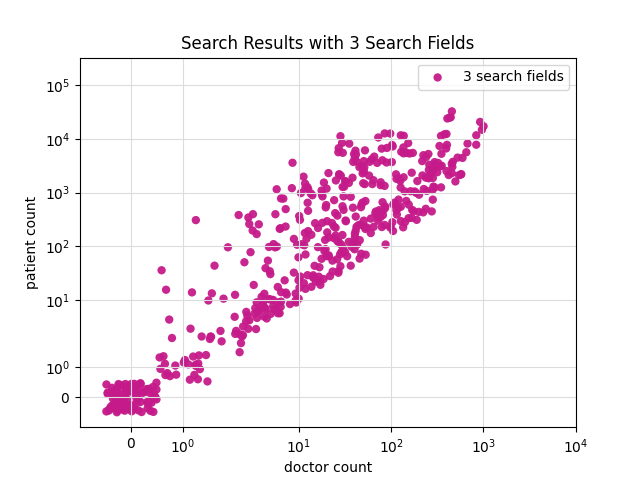

The file beside this chart, header and first rows:
lat, lon, insurance, condition, specialty, age, gender, doctor count, patient count
40.66, -73.67, emblemhealth-hip-hip-select-ppo-plans, essential-hypertension, physician-assistant-services, , F, 12, 138
40.66, -73.84, healthfirst-medicaid, spinal-stenosis, cardiology, 25-34, , 0, 0
40.74, -74, emblemhealth-hip-hip-ppo-self-insured, , surgery, Under 18, F, 26, 372
40.87, -73.41, cigna-healthcare-indemnity, hyperlipidemia, , 35-44, F, 106, 599
40.74, -73.68, unitedhealthcare-oxford-aarp-medicare-co…, essential-hypertension, internal-medicine, 25-34, , 281, 1118
40.86, -73.63, empire-blue-cross-blue-shield-exchange-p…, hirsutism, obstetrics-and-gynecology, , F, 14, 26
40.88, -73.59, empire-blue-cross-blue-shield-exchange-p…, carotid-stenosis, , 55-64, M, 79, 228
40.78, -73.48, cigna-healthcare-managed-care-plans-prim…, abnormal-weight-gain, musculoskeletal-oncology, , F, 0, 0
40.74, -73.68, magnacare-magnacare-standard-ppo, headache, obstetrics-and-gynecology, Under 18, , 0, 0
40.75, -73.94, unitedhealthcare-oxford-oxford-epo-freed…, constipation, , Under 18, M, 53, 696
40.6, -74.08, emblemhealth-ghi-inbalance-epo, back-pain, obstetrics-and-gynecology, , F, 20, 66
40.79, -73.73, emblemhealth-ghi-ghi-alliance-value-plan, mitral, , 55-64, M, 146, 698
40.87, -73.41, healthfirst-child-health-plus, , obstetrics-and-gynecology, Under 18, F, 13, 192
40.92, -72.64, emblemhealth-exchange-select-care-health…, hyperlipidemia, , 65-74, M, 10, 310
40.76, -73.69, emblemhealth-hip-hip-classic-network-hmo, , maternal-fetal-medicine, 35-44, M, 16, 219
40.76, -73.69, emblemhealth-exchange-select-care-platin…, pelvic-pain, , 55-64, M, 48, 73
40.73, -73.26, healthfirst-exchange-gold-leaf-plan, electrocardiogram, internal-medicine, 55-64, , 25, 415
40.78, -73.48, healthfirst-child-health-plus, hemorrhoids, , 45-54, F, 82, 381
40.77, -73.96, empire-blue-cross-blue-shield-healthy-ne…, atrial-fibrillation, pediatrics, 25-34, , 0, 0
40.92, -72.64, emblemhealth-exchange-select-care-bronze…, vertigo, internal-medicine, 25-34, , 1, 2
40.72, -73.86, aetna-health-insurance-aetna-open-access…, immunization, urology, , F, 4, 9
40.55, -74.15, cigna-healthcare-gwh-cigna-open-access-p…, essential-hypertension, , 65-74, F, 253, 5223
40.73, -73.26, emblemhealth-hip-hip-classic-network-hmo, , gastroenterology, 25-34, M, 7, 233
40.61, -74.15, agewell-new-york-carewell-hmo-snp, , urology, 45-54, M, 2, 382
40.73, -73.26, unitedhealthcare-unitedhealthcare-ny-gol…, pulmonary-hypertension, , 45-54, F, 27, 35
40.67, -73.53, unitedhealthcare-oxford-oxford-epo-hsa-f…, , neurology, Under 18, M, 1, 307
40.62, -73.96, empire-blue-cross-blue-shield-direct-pay…, low-back-pain, , 75+, M, 135, 226
40.8, -73.69, agewell-new-york-medicare-advantage, , pediatrics, 75+, F, 16, 96
40.76, -73.69, elderplan-elderplan-advantage-for-nursin…, liver-diseases, , 25-34, M, 8, 8
40.79, -73.73, unitedhealthcare-unitedhealthcare-ny-gol…, ascites, internal-medicine, Under 18, , 1, 1
40.66, -73.67, unitedhealthcare-unitedhealthcare-ny-pla…, tuberculosis-screening, otolaryngology, , F, 0, 0
40.67, -73.7, unitedhealthcare-oxford-oxford-silver-ny…, obesity, , 45-54, F, 466, 3734
40.6, -74.08, emblemhealth-ghi-ghi-brooklyn-healthwork…, constipation, , 45-54, F, 85, 250
40.79, -73.73, empire-blue-cross-blue-shield-hmo, hyperlipidemia, internal-medicine, 55-64, , 347, 11331
40.92, -72.64, partners-health-plan-php-care-complete-f…, sicca-syndrome, pediatric-neurology, , F, 0, 0
40.77, -73.97, emblemhealth-ghi-ghi-epo-ppo, immunization, pediatrics, , F, 30, 5490
40.79, -73.73, healthfirst-healthfirst-65-plus-plan-hmo, transient-ischemic-attack, critical-care-medicine, 65-74, , 6, 9
40.74, -73.68, empire-blue-cross-blue-shield-direct-pay…, iron-deficiency-anemia, , 25-34, M, 53, 70
40.76, -73.69, unitedhealthcare-oxford-aarp-medicare-co…, , np-in-pediatrics, 65-74, F, 5, 5
40.79, -73.73, emblemhealth-exchange-select-care-silver…, atrial-fibrillation, foot-and-ankle-surgery, , M, 2, 11
40.86, -73.63, aetna-health-insurance-aetna-open-access…, chronic-obstructive-airway-disease, internal-medicine, , F, 256, 2633
40.8, -73.69, agewell-new-york-feelwell-hmo-snp, urticaria, radiation-oncology, Under 18, , 0, 0
40.74, -73.68, unitedhealthcare-unitedhealthcare-ny-sil…, low-back-pain, np-in-primary-care-adult-gerontology, 65-74, , 2, 3
40.8, -73.69, empire-blue-cross-blue-shield-mediblue-h…, , np-in-family-health, 55-64, F, 35, 1507
40.79, -73.73, emblemhealth-hip-hip-medicaid-r, pancreatitis-chronic, , 65-74, F, 14, 18
41.08, -73.86, magnacare-magnacare-backstretch-employee…, cellulitis, internal-medicine, , F, 9, 32
40.77, -73.99, unitedhealthcare-health-reimbursement-ac…, anxiety, nephrology, , M, 6, 217
40.81, -73.47, unitedhealthcare-oxford-oxford-silver-ny…, dysmenorrhea, eeg-epilepsy, , M, 0, 0
40.85, -73.21, healthfirst-exchange-green-leaf-plan, dyspepsia, obstetrics-and-gynecology, , M, 0, 0
40.73, -73.26, emblemhealth-exchange-select-care-hmo-35…, gastritis, neurosurgery, 55-64, , 0, 0
40.6, -74.08, affinity-health-plan-exchange-affinity-e…, , internal-medicine, 45-54, M, 89, 3627
40.73, -73.26, unitedhealthcare-unitedhealthcare-ny-bro…, mitral, orthopaedic-surgery, , M, 4, 6
40.77, -73.65, unitedhealthcare-unitedhealthcare-ny-gol…, , joint-reconstruction, Under 18, F, 5, 10
40.8, -73.69, emblemhealth-hip-hip-ppo-self-insured, tinnitus, clinical-neurophysiology, , M, 3, 6
40.87, -73.52, unitedhealthcare-unitedhealthcare-choice, hyperlipidemia, orthopaedic-surgery, , M, 31, 476
40.92, -72.64, cigna-healthcare-managed-care-plans-hmo-…, attention-deficit-hyperactivity-disorder, , 55-64, F, 1, 1
40.86, -73.63, unitedhealthcare-unitedhealthcare-ny-sil…, chronic-obstructive-airway-disease, eeg-epilepsy, , F, 3, 5
40.6, -74.08, fidelis-care-child-health-plus, generalized-anxiety-disorder, emergency-medicine, , F, 23, 34
40.6, -74.08, healthfirst-healthfirst-completecare-hmo…, gestational-diabetes, child-adolescent-psychiatry, , F, 0, 0
40.88, -73.59, multiplan-inc-phcs, esophagitis, , 55-64, M, 316, 2387
... 440 more rows
